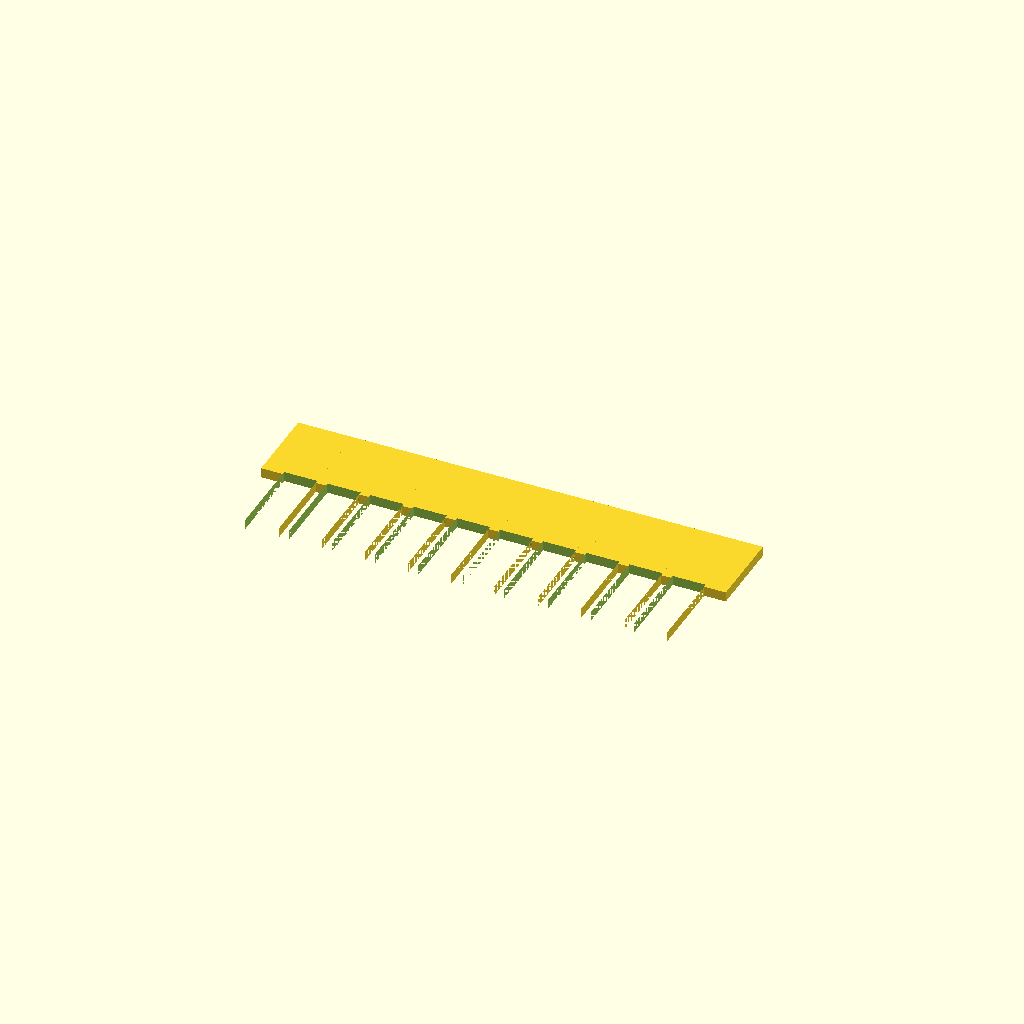
Cell 1 — every parameter at its default value.
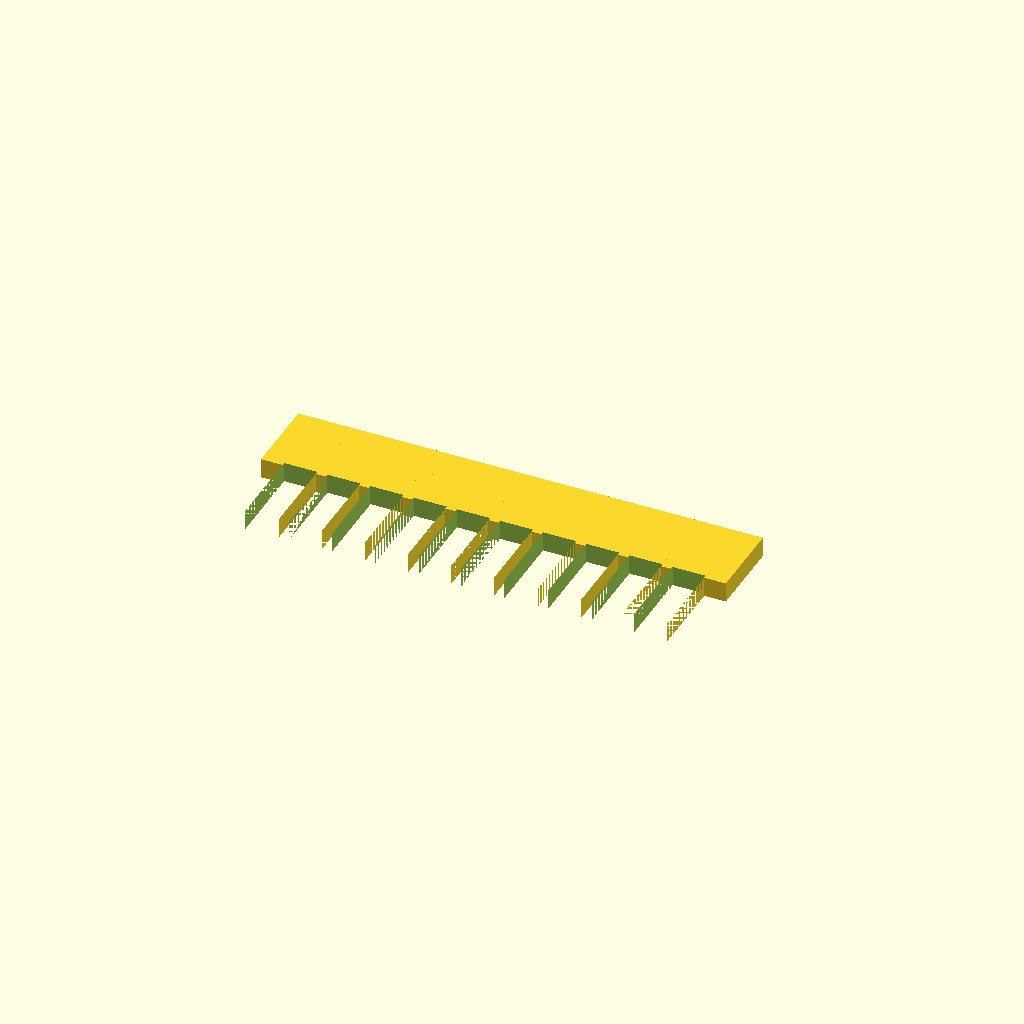
Cell 2 — plate_t set to 3, the other parameters unchanged.
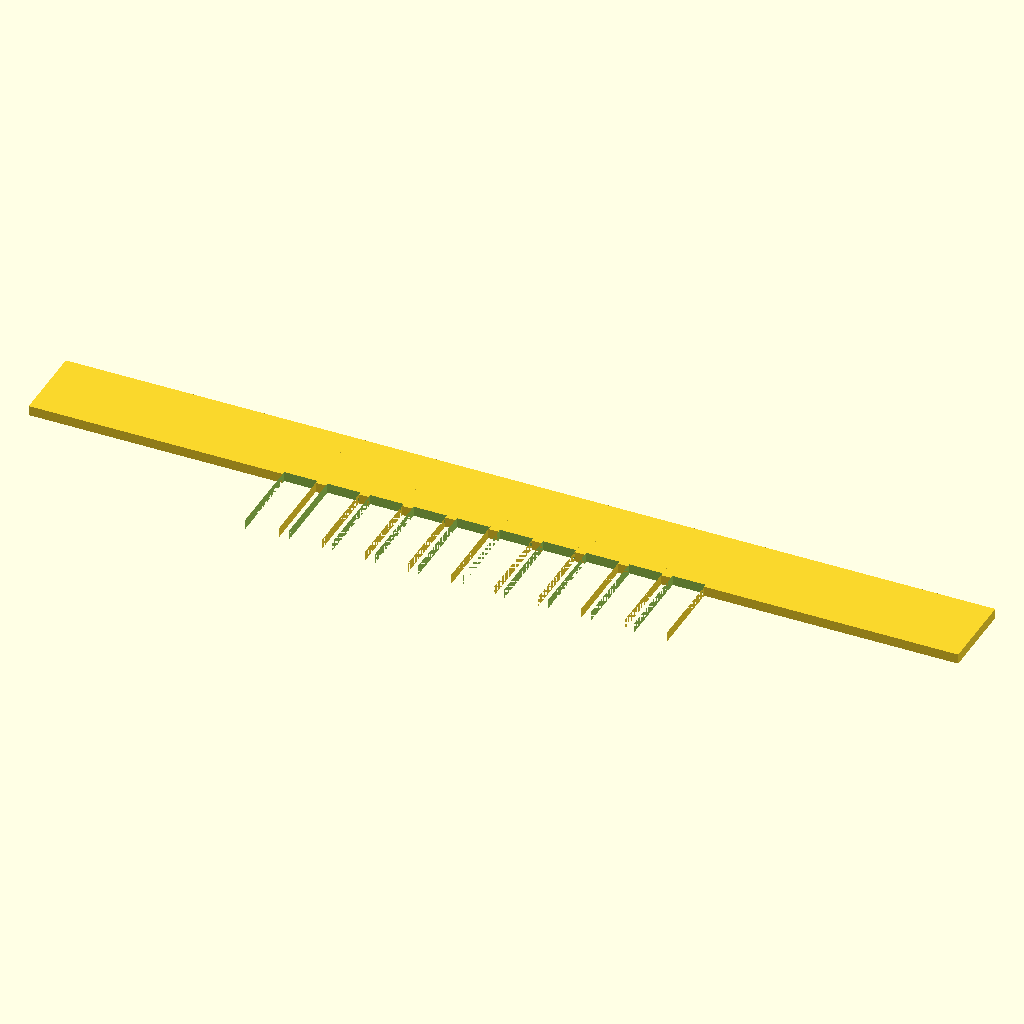
Cell 3 — spine_l set to 140, the other parameters unchanged.
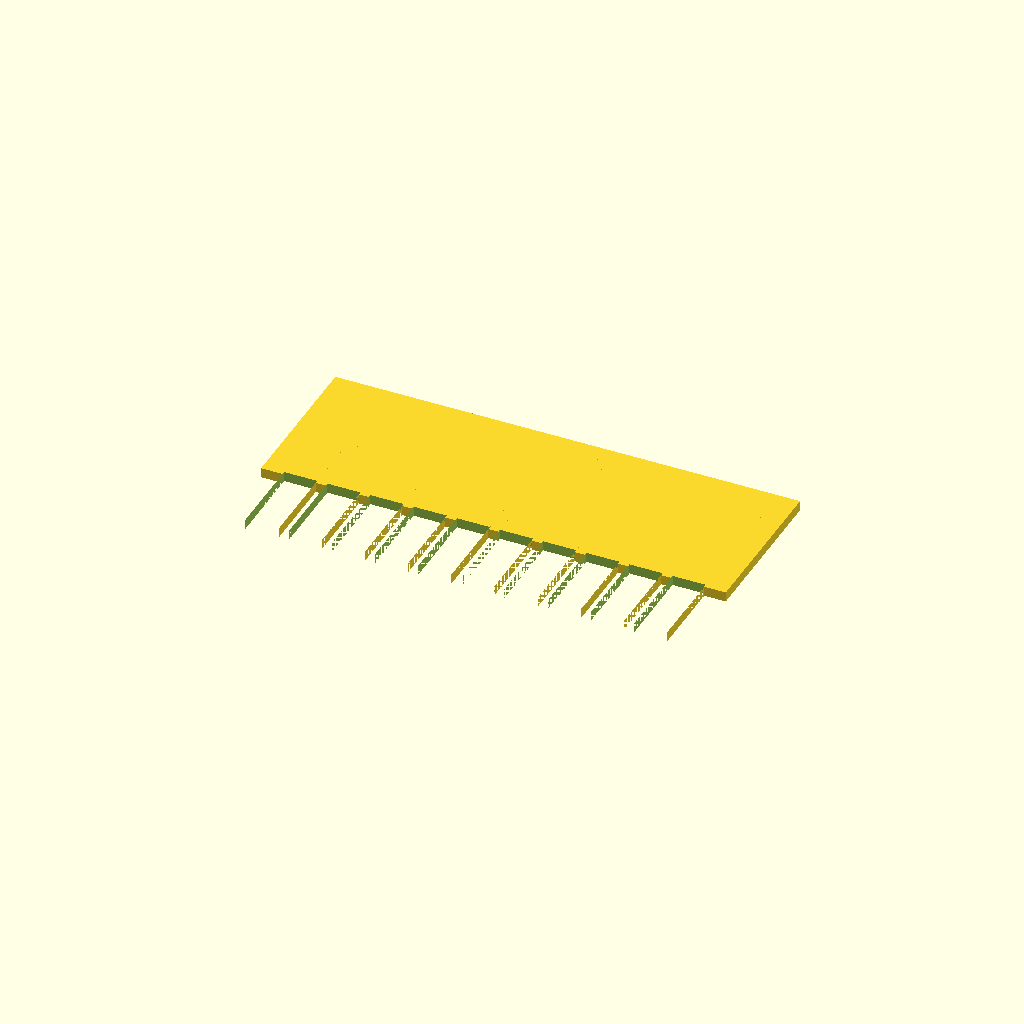
Cell 4: spine_w = 24 (everything else at default).
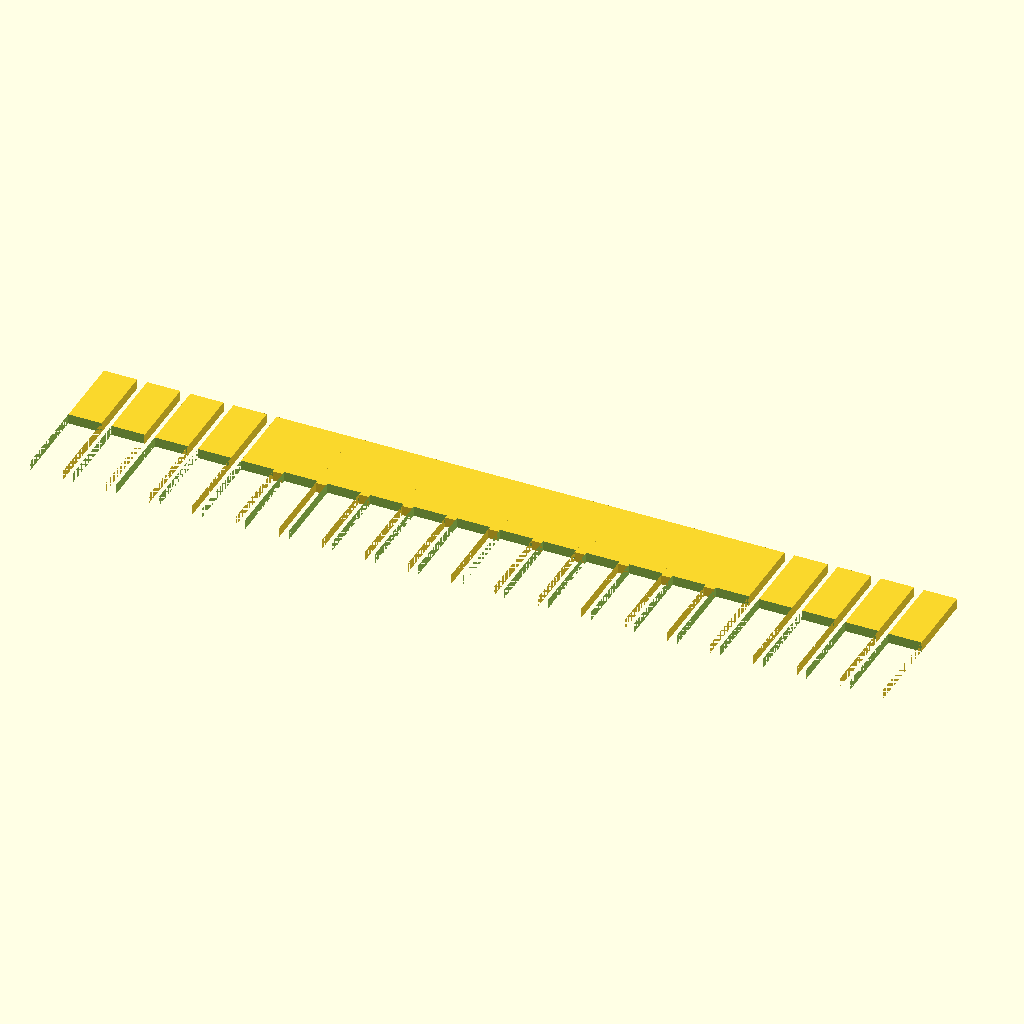
Cell 5: the same model with tooth_n = 20.
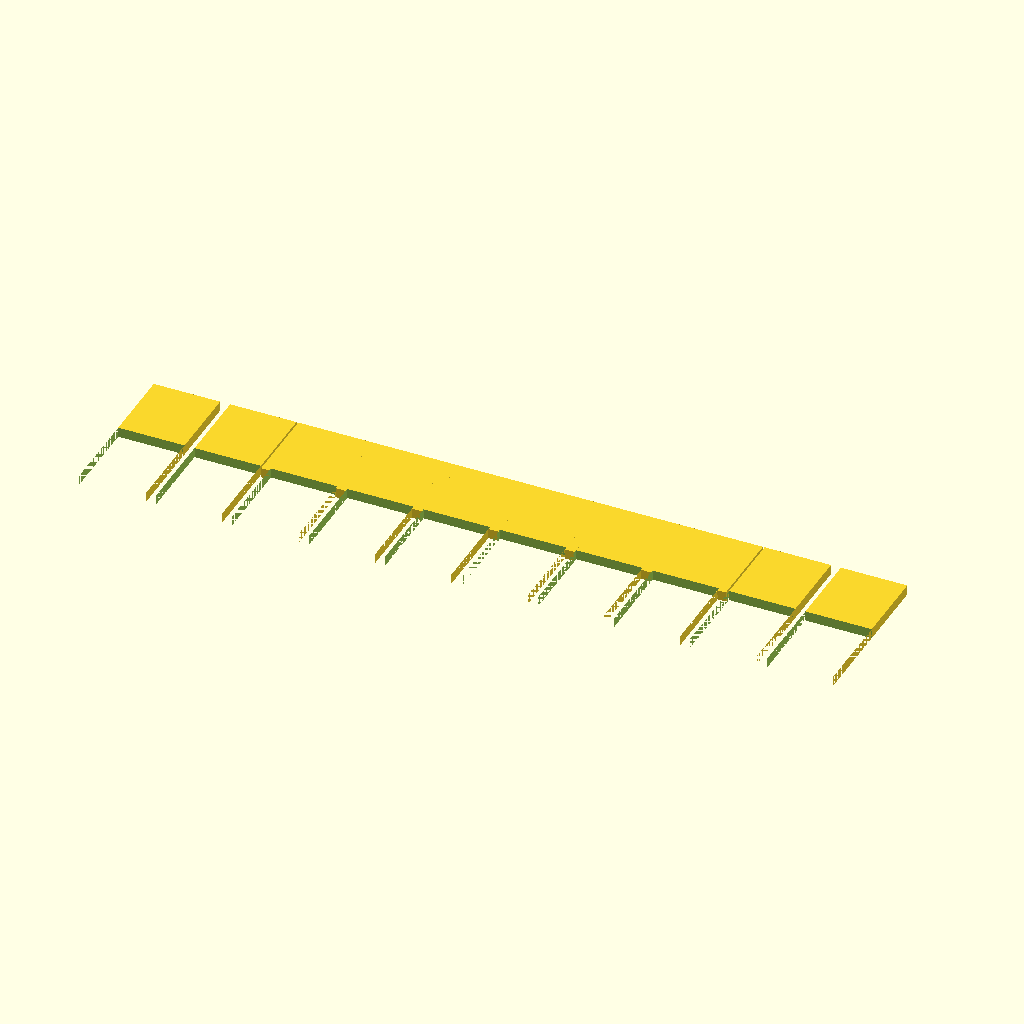
Cell 6: the same model with tooth_w = 10.
One fixed orthographic camera (rotation 55°, 0°, 25°; colour scheme Cornfield) for every cell.
The OpenSCAD source (bench/results/gpu-v9s1-g2/code/scadcoder-v9s1/gel_comb_10well_s6_a2.scad):
// 10-well comb for casting agarose gels
// Print orientation: flat on bed, teeth pointing down (-Y)

// ---- Parameters ----
plate_t      = 1.5;   // plate thickness (Z)
spine_l      = 70;    // spine length (X)
spine_w      = 12;    // spine width (Y)
tooth_n      = 10;    // number of teeth
tooth_w      = 5.0;   // tooth width (X)
tooth_l      = 12;    // tooth length (Y)
gap          = 1.5;   // gap between teeth (X)
eps          = 0.5;   // cutter overshoot past faces (Z)

$fn = 64;

// ---- Derived ----
pitch   = tooth_w + gap;              // centre-to-centre spacing
x_start = -(tooth_n - 1) * pitch / 2; // first tooth centre (row centred)

// ---- Model ----
difference() {
    union() {
        // Spine (back bar)
        translate([-spine_l / 2, 0, 0])
            cube([spine_l, spine_w, plate_t]);

        // Teeth
        for (i = [0 : tooth_n - 1])
            translate([x_start + i * pitch - tooth_w / 2,
                       -tooth_l,
                       0])
                cube([tooth_w, tooth_l + spine_w, plate_t]);
    }

    // Pockets for the wells (cut through the plate)
    for (i = [0 : tooth_n - 1])
        translate([x_start + i * pitch - tooth_w / 2,
                   -tooth_l - eps,
                   -eps])
            cube([tooth_w, tooth_l + 2 * eps, plate_t + 2 * eps]);
}
Parameter table extracted from the source (name, type, default, range or options):
plate_t: number, default 1.5
spine_l: number, default 70
spine_w: number, default 12
tooth_n: number, default 10
tooth_w: number, default 5
tooth_l: number, default 12
gap: number, default 1.5
eps: number, default 0.5
